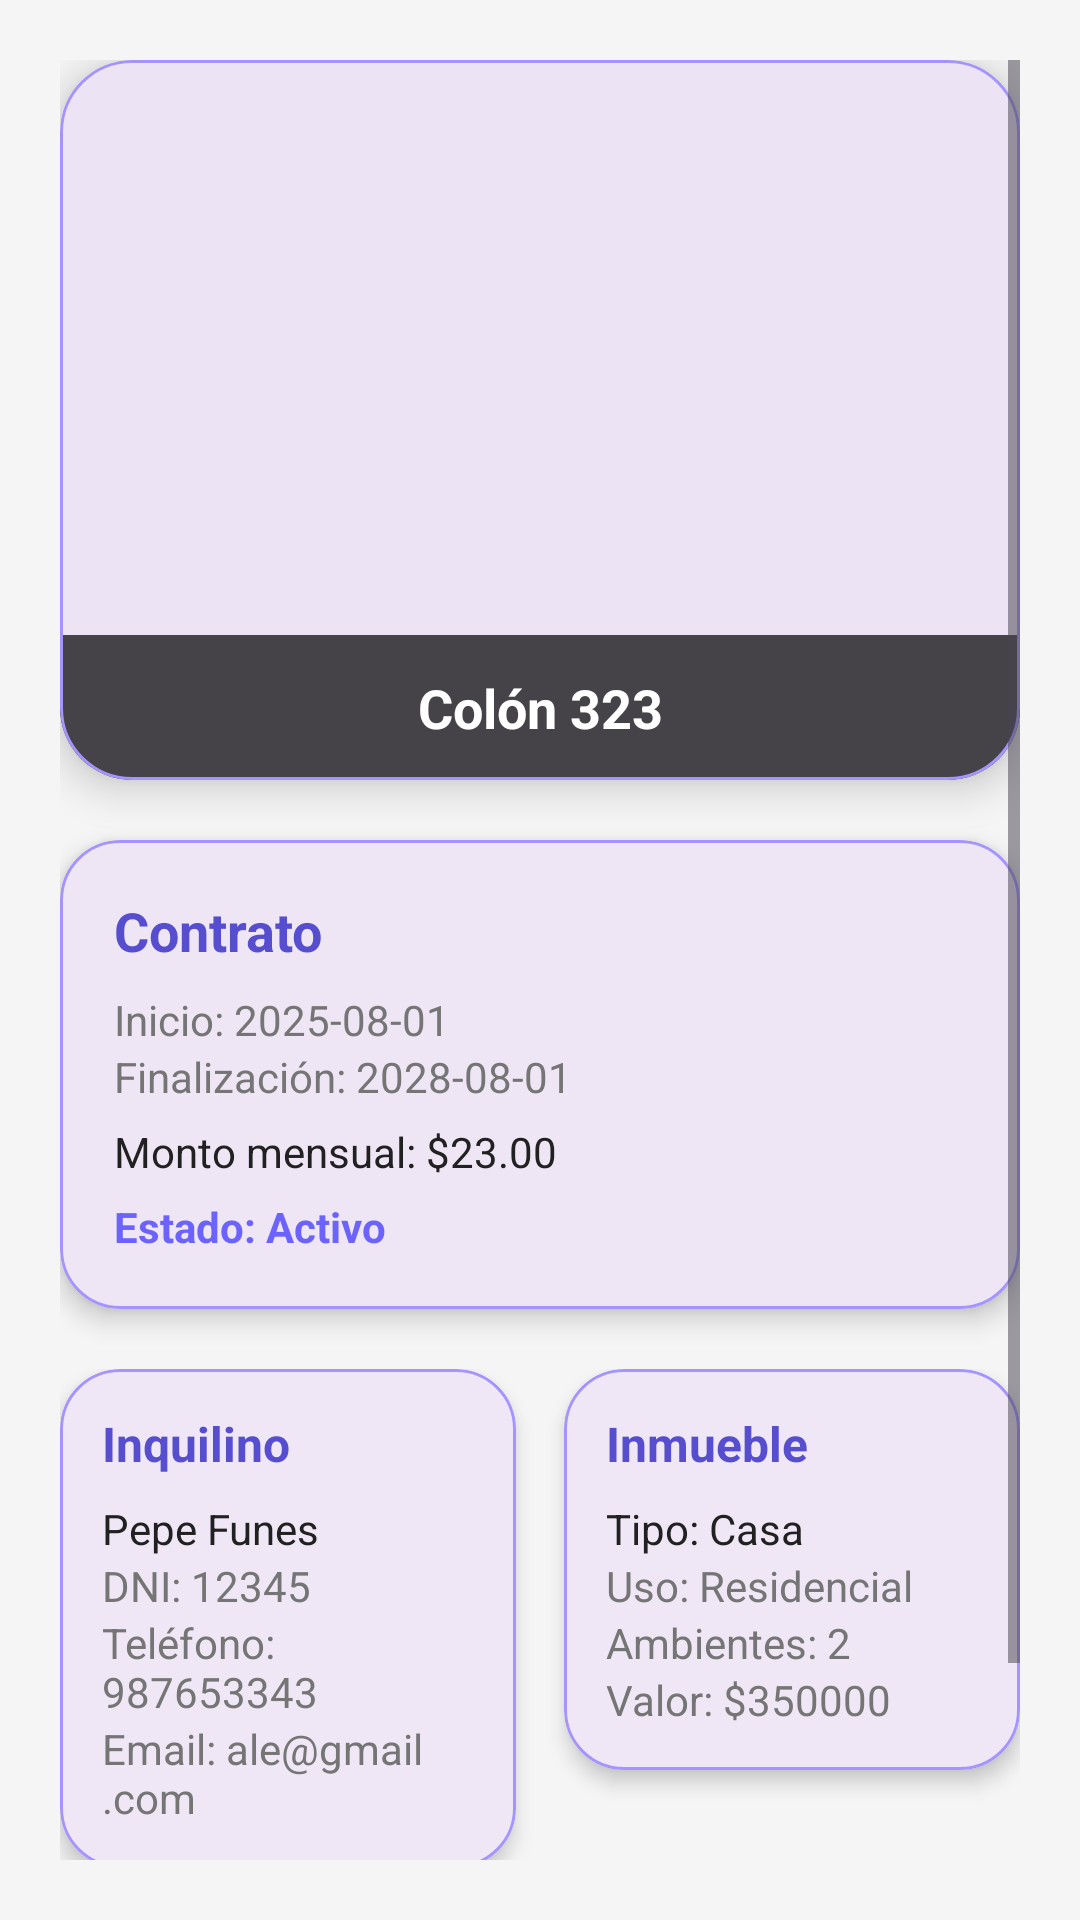

Write the Android layout XML for this screen, with the resource values it uses.
<!-- AndroidManifest.xml: application theme Theme.Inmobiliariamovil -->
<!-- res/layout/fragment_detalle_contrato.xml -->
<?xml version="1.0" encoding="utf-8"?>
<ScrollView xmlns:android="http://schemas.android.com/apk/res/android"
    xmlns:app="http://schemas.android.com/apk/res-auto"
    android:layout_width="match_parent"
    android:layout_height="match_parent"
    android:padding="20dp"
    android:background="@color/colorBackground">

    <LinearLayout
        android:layout_width="match_parent"
        android:layout_height="wrap_content"
        android:orientation="vertical"
        android:gravity="center_horizontal">

        <com.google.android.material.card.MaterialCardView
            android:layout_width="match_parent"
            android:layout_height="240dp"
            app:cardCornerRadius="24dp"
            app:cardElevation="8dp"
            app:strokeWidth="1dp"
            app:strokeColor="@color/colorSecondary"
            android:layout_marginBottom="20dp">

            <RelativeLayout
                android:layout_width="match_parent"
                android:layout_height="match_parent">

                <ImageView
                    android:id="@+id/imgInmuebleContrato"
                    android:layout_width="match_parent"
                    android:layout_height="match_parent"
                    android:scaleType="centerCrop"
                    android:contentDescription="Imagen del inmueble" />

                <TextView
                    android:id="@+id/tvDireccionInmueble"
                    android:layout_width="match_parent"
                    android:layout_height="wrap_content"
                    android:background="#B3000000"
                    android:text="Colón 323"
                    android:textColor="@color/white"
                    android:textSize="18sp"
                    android:textStyle="bold"
                    android:padding="12dp"
                    android:layout_alignParentBottom="true"
                    android:gravity="center" />
            </RelativeLayout>
        </com.google.android.material.card.MaterialCardView>

        <com.google.android.material.card.MaterialCardView
            android:layout_width="match_parent"
            android:layout_height="wrap_content"
            app:cardCornerRadius="20dp"
            app:cardElevation="5dp"
            app:strokeWidth="1dp"
            app:strokeColor="@color/colorSecondary"
            android:layout_marginBottom="20dp">

            <LinearLayout
                android:layout_width="match_parent"
                android:layout_height="wrap_content"
                android:orientation="vertical"
                android:padding="18dp">

                <TextView
                    android:layout_width="match_parent"
                    android:layout_height="wrap_content"
                    android:text="Contrato"
                    android:textColor="@color/colorPrimaryDark"
                    android:textStyle="bold"
                    android:textSize="18sp" />

                <TextView
                    android:id="@+id/tvFechaInicio"
                    android:layout_width="match_parent"
                    android:layout_height="wrap_content"
                    android:text="Inicio: 2025-08-01"
                    android:textColor="@color/colorTextSecondary"
                    android:layout_marginTop="8dp" />

                <TextView
                    android:id="@+id/tvFechaFin"
                    android:layout_width="match_parent"
                    android:layout_height="wrap_content"
                    android:text="Finalización: 2028-08-01"
                    android:textColor="@color/colorTextSecondary" />

                <TextView
                    android:id="@+id/tvMonto"
                    android:layout_width="match_parent"
                    android:layout_height="wrap_content"
                    android:text="Monto mensual: $23.00"
                    android:textColor="@color/colorTextPrimary"
                    android:layout_marginTop="6dp" />

                <TextView
                    android:id="@+id/tvEstadoContrato"
                    android:layout_width="match_parent"
                    android:layout_height="wrap_content"
                    android:text="Estado: Activo"
                    android:textColor="@color/colorPrimary"
                    android:textStyle="bold"
                    android:layout_marginTop="6dp" />
            </LinearLayout>
        </com.google.android.material.card.MaterialCardView>

        <LinearLayout
            android:layout_width="match_parent"
            android:layout_height="wrap_content"
            android:orientation="horizontal"
            android:weightSum="2"
            android:layout_marginBottom="20dp">

            <com.google.android.material.card.MaterialCardView
                android:layout_width="0dp"
                android:layout_height="wrap_content"
                android:layout_weight="1"
                app:cardCornerRadius="20dp"
                app:cardElevation="4dp"
                app:strokeWidth="1dp"
                app:strokeColor="@color/colorSecondary"
                android:layout_marginEnd="8dp">

                <LinearLayout
                    android:layout_width="match_parent"
                    android:layout_height="wrap_content"
                    android:orientation="vertical"
                    android:padding="14dp">

                    <TextView
                        android:layout_width="match_parent"
                        android:layout_height="wrap_content"
                        android:text="Inquilino"
                        android:textColor="@color/colorPrimaryDark"
                        android:textStyle="bold"
                        android:textSize="16sp" />

                    <TextView
                        android:id="@+id/tvNombreInquilino"
                        android:layout_width="match_parent"
                        android:layout_height="wrap_content"
                        android:text="Pepe Funes"
                        android:textColor="@color/colorTextPrimary"
                        android:layout_marginTop="8dp" />

                    <TextView
                        android:id="@+id/tvDniInquilino"
                        android:layout_width="match_parent"
                        android:layout_height="wrap_content"
                        android:text="DNI: 12345"
                        android:textColor="@color/colorTextSecondary" />

                    <TextView
                        android:id="@+id/tvTelefonoInquilino"
                        android:layout_width="match_parent"
                        android:layout_height="wrap_content"
                        android:text="Teléfono: 987653343"
                        android:textColor="@color/colorTextSecondary" />

                    <TextView
                        android:id="@+id/tvEmailInquilino"
                        android:layout_width="match_parent"
                        android:layout_height="wrap_content"
                        android:text="Email: ale@gmail.com"
                        android:textColor="@color/colorTextSecondary" />
                </LinearLayout>
            </com.google.android.material.card.MaterialCardView>

            <com.google.android.material.card.MaterialCardView
                android:layout_width="0dp"
                android:layout_height="wrap_content"
                android:layout_weight="1"
                app:cardCornerRadius="20dp"
                app:cardElevation="4dp"
                app:strokeWidth="1dp"
                app:strokeColor="@color/colorSecondary"
                android:layout_marginStart="8dp">

                <LinearLayout
                    android:layout_width="match_parent"
                    android:layout_height="wrap_content"
                    android:orientation="vertical"
                    android:padding="14dp">

                    <TextView
                        android:layout_width="match_parent"
                        android:layout_height="wrap_content"
                        android:text="Inmueble"
                        android:textColor="@color/colorPrimaryDark"
                        android:textStyle="bold"
                        android:textSize="16sp" />

                    <TextView
                        android:id="@+id/tvTipoInmueble"
                        android:layout_width="match_parent"
                        android:layout_height="wrap_content"
                        android:text="Tipo: Casa"
                        android:textColor="@color/colorTextPrimary"
                        android:layout_marginTop="8dp" />

                    <TextView
                        android:id="@+id/tvUsoInmueble"
                        android:layout_width="match_parent"
                        android:layout_height="wrap_content"
                        android:text="Uso: Residencial"
                        android:textColor="@color/colorTextSecondary" />

                    <TextView
                        android:id="@+id/tvAmbientesInmueble"
                        android:layout_width="match_parent"
                        android:layout_height="wrap_content"
                        android:text="Ambientes: 2"
                        android:textColor="@color/colorTextSecondary" />

                    <TextView
                        android:id="@+id/tvValorInmueble"
                        android:layout_width="match_parent"
                        android:layout_height="wrap_content"
                        android:text="Valor: $350000"
                        android:textColor="@color/colorTextSecondary" />
                </LinearLayout>
            </com.google.android.material.card.MaterialCardView>
        </LinearLayout>

        <com.google.android.material.button.MaterialButton
            android:id="@+id/btnVerPagos"
            android:layout_width="match_parent"
            android:layout_height="wrap_content"
            android:layout_marginTop="8dp"
            android:layout_marginBottom="20dp"
            android:backgroundTint="@color/colorPrimary"
            android:text="Ver Pagos"
            android:textAllCaps="false"
            android:textColor="@color/white"
            app:cornerRadius="12dp" />

    </LinearLayout>
</ScrollView>
<!-- resources referenced by this layout -->
<resources>
  <color name="colorBackground">#F5F5F5</color>
  <color name="colorPrimary">#6C63FF</color>
  <color name="colorPrimaryDark">#564ecf</color>
  <color name="colorSecondary">#A593FF</color>
  <color name="colorTextPrimary">#212121</color>
  <color name="colorTextSecondary">#757575</color>
  <color name="white">#FFFFFF</color>
  <style name="Theme.Inmobiliariamovil" parent="Base.Theme.Inmobiliariamovil" />
  <style name="Base.Theme.Inmobiliariamovil" parent="Theme.Material3.DayNight.NoActionBar">
          
          
      </style>
</resources>
